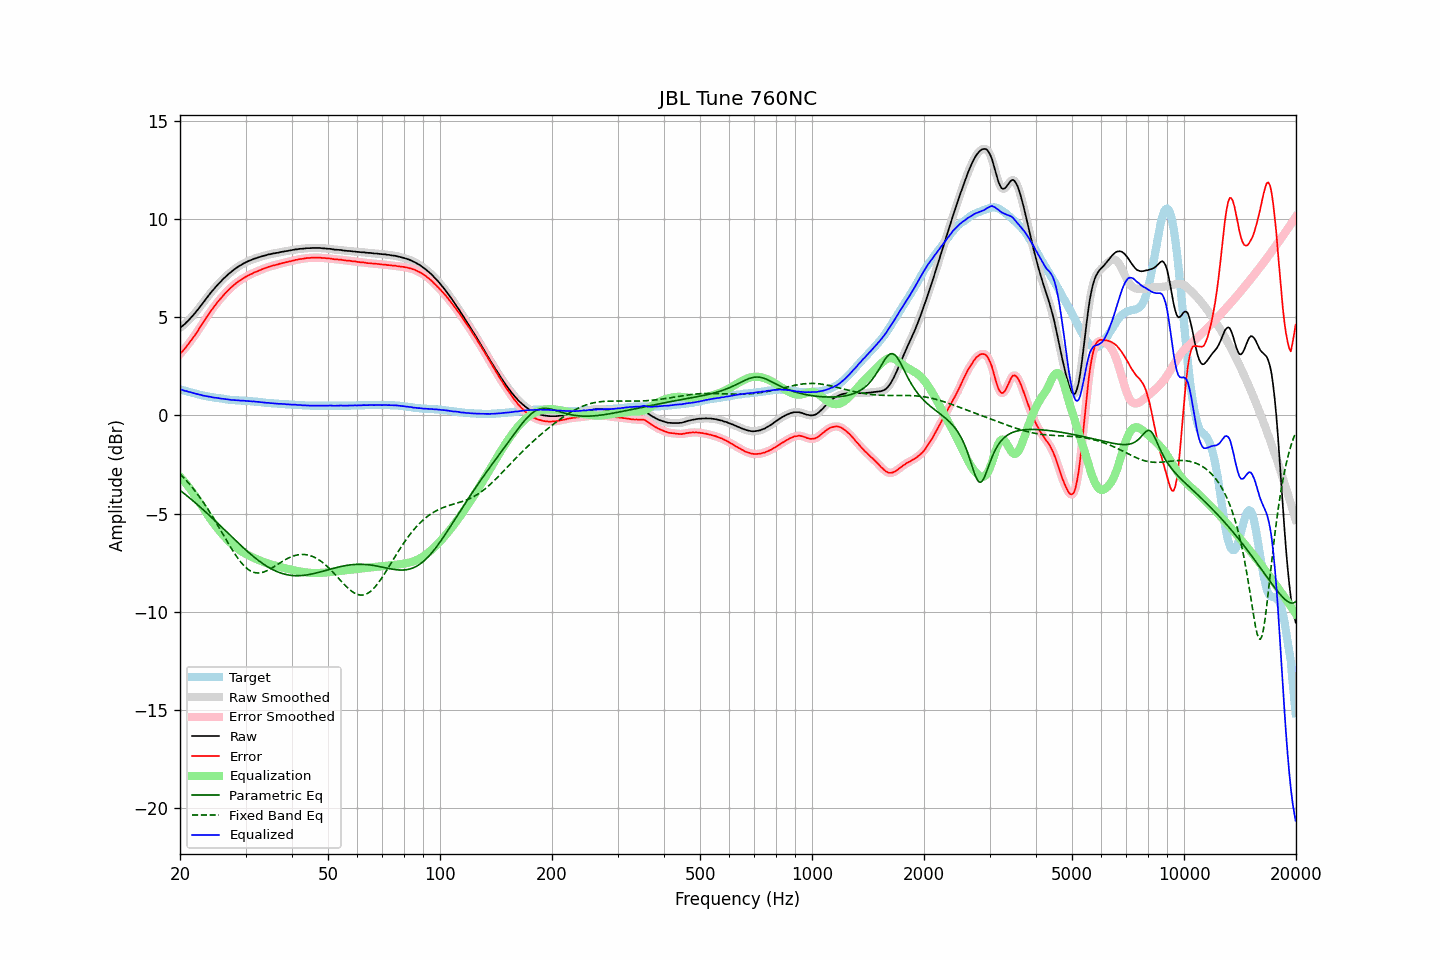

The table this chart was drawn from, first rows:
frequency, raw, error, smoothed, error_smoothed, equalization, parametric_eq, fixed_band_eq, equalized_raw, equalized_smoothed, target
20.00, 4.45, 3.12, 4.45, 3.13, -3.12, -3.81, -2.98, 1.33, 1.33, 1.32
20.20, 4.52, 3.21, 4.51, 3.21, -3.21, -3.88, -3.06, 1.31, 1.30, 1.30
20.40, 4.58, 3.31, 4.58, 3.30, -3.31, -3.94, -3.14, 1.27, 1.28, 1.27
20.61, 4.65, 3.39, 4.65, 3.40, -3.40, -4.01, -3.23, 1.24, 1.25, 1.25
20.81, 4.74, 3.51, 4.73, 3.50, -3.50, -4.07, -3.32, 1.24, 1.23, 1.23
21.02, 4.81, 3.60, 4.81, 3.61, -3.60, -4.14, -3.41, 1.20, 1.21, 1.20
21.23, 4.90, 3.71, 4.90, 3.72, -3.71, -4.21, -3.51, 1.19, 1.19, 1.18
21.44, 4.99, 3.83, 4.99, 3.82, -3.82, -4.28, -3.61, 1.17, 1.16, 1.16
21.66, 5.08, 3.93, 5.08, 3.93, -3.93, -4.34, -3.71, 1.14, 1.14, 1.14
21.87, 5.17, 4.05, 5.17, 4.05, -4.05, -4.41, -3.81, 1.12, 1.12, 1.12
22.09, 5.27, 4.17, 5.27, 4.17, -4.17, -4.48, -3.91, 1.10, 1.10, 1.10
22.31, 5.37, 4.29, 5.37, 4.29, -4.30, -4.56, -4.02, 1.07, 1.08, 1.08
22.54, 5.48, 4.42, 5.48, 4.42, -4.42, -4.63, -4.13, 1.06, 1.06, 1.05
22.76, 5.59, 4.56, 5.58, 4.55, -4.55, -4.70, -4.25, 1.04, 1.04, 1.03
22.99, 5.69, 4.67, 5.69, 4.68, -4.67, -4.77, -4.37, 1.01, 1.02, 1.01
23.22, 5.80, 4.80, 5.80, 4.80, -4.80, -4.85, -4.49, 1.00, 1.00, 0.99
23.45, 5.91, 4.93, 5.91, 4.93, -4.93, -4.92, -4.61, 0.98, 0.98, 0.98
23.69, 6.02, 5.05, 6.02, 5.05, -5.05, -5.00, -4.73, 0.97, 0.97, 0.96
23.92, 6.12, 5.17, 6.12, 5.17, -5.17, -5.07, -4.86, 0.95, 0.95, 0.95
24.16, 6.23, 5.30, 6.22, 5.29, -5.29, -5.15, -4.99, 0.94, 0.94, 0.93
24.40, 6.32, 5.40, 6.32, 5.40, -5.40, -5.23, -5.12, 0.92, 0.92, 0.92
24.65, 6.42, 5.50, 6.42, 5.51, -5.51, -5.30, -5.26, 0.91, 0.91, 0.91
24.89, 6.51, 5.62, 6.51, 5.62, -5.62, -5.38, -5.39, 0.89, 0.90, 0.89
25.14, 6.61, 5.73, 6.61, 5.72, -5.72, -5.46, -5.53, 0.89, 0.89, 0.88
25.39, 6.70, 5.83, 6.70, 5.82, -5.82, -5.54, -5.67, 0.88, 0.87, 0.87
25.65, 6.78, 5.91, 6.78, 5.92, -5.92, -5.61, -5.81, 0.86, 0.86, 0.86
25.91, 6.87, 6.01, 6.87, 6.01, -6.02, -5.69, -5.95, 0.85, 0.85, 0.85
26.16, 6.95, 6.11, 6.95, 6.11, -6.11, -5.77, -6.09, 0.84, 0.84, 0.84
26.43, 7.03, 6.20, 7.03, 6.20, -6.20, -5.85, -6.23, 0.83, 0.83, 0.82
26.69, 7.10, 6.28, 7.10, 6.29, -6.29, -5.93, -6.37, 0.81, 0.82, 0.81
26.96, 7.18, 6.37, 7.17, 6.37, -6.37, -6.01, -6.51, 0.81, 0.81, 0.80
27.23, 7.25, 6.45, 7.25, 6.45, -6.45, -6.09, -6.65, 0.80, 0.80, 0.79
27.50, 7.31, 6.52, 7.31, 6.53, -6.53, -6.17, -6.78, 0.78, 0.79, 0.78
27.77, 7.38, 6.60, 7.38, 6.60, -6.60, -6.25, -6.91, 0.78, 0.78, 0.78
28.05, 7.44, 6.67, 7.44, 6.67, -6.67, -6.32, -7.04, 0.77, 0.77, 0.77
28.33, 7.50, 6.74, 7.50, 6.73, -6.73, -6.40, -7.16, 0.77, 0.77, 0.76
28.62, 7.56, 6.79, 7.55, 6.79, -6.79, -6.48, -7.28, 0.77, 0.76, 0.76
28.90, 7.61, 6.85, 7.61, 6.85, -6.85, -6.56, -7.39, 0.76, 0.76, 0.75
29.19, 7.65, 6.89, 7.66, 6.90, -6.91, -6.63, -7.49, 0.74, 0.75, 0.75
29.48, 7.71, 6.96, 7.70, 6.96, -6.96, -6.71, -7.58, 0.75, 0.75, 0.74
29.78, 7.75, 7.00, 7.75, 7.01, -7.01, -6.78, -7.67, 0.74, 0.74, 0.74
30.08, 7.79, 7.05, 7.79, 7.05, -7.05, -6.86, -7.75, 0.73, 0.74, 0.73
30.38, 7.83, 7.09, 7.83, 7.10, -7.10, -6.93, -7.82, 0.73, 0.73, 0.73
30.68, 7.87, 7.14, 7.86, 7.14, -7.14, -7.00, -7.88, 0.73, 0.72, 0.72
30.99, 7.90, 7.18, 7.90, 7.18, -7.18, -7.07, -7.92, 0.72, 0.72, 0.71
31.30, 7.93, 7.21, 7.93, 7.22, -7.22, -7.14, -7.96, 0.71, 0.71, 0.71
31.61, 7.97, 7.26, 7.96, 7.26, -7.26, -7.21, -7.99, 0.71, 0.70, 0.70
31.93, 7.99, 7.29, 7.99, 7.29, -7.29, -7.27, -8.01, 0.69, 0.70, 0.69
32.24, 8.02, 7.33, 8.02, 7.33, -7.33, -7.34, -8.02, 0.69, 0.69, 0.69
32.57, 8.05, 7.36, 8.05, 7.36, -7.37, -7.40, -8.02, 0.68, 0.68, 0.68
32.89, 8.07, 7.39, 8.07, 7.40, -7.40, -7.46, -8.01, 0.67, 0.67, 0.67
33.22, 8.10, 7.43, 8.10, 7.43, -7.43, -7.52, -8.00, 0.67, 0.66, 0.66
33.55, 8.12, 7.46, 8.12, 7.46, -7.46, -7.57, -7.98, 0.65, 0.65, 0.65
33.89, 8.14, 7.49, 8.14, 7.50, -7.49, -7.63, -7.95, 0.64, 0.65, 0.64
34.23, 8.16, 7.52, 8.16, 7.52, -7.52, -7.68, -7.91, 0.63, 0.64, 0.63
34.57, 8.19, 7.55, 8.18, 7.55, -7.55, -7.73, -7.87, 0.64, 0.63, 0.63
34.92, 8.20, 7.57, 8.20, 7.58, -7.58, -7.78, -7.83, 0.62, 0.63, 0.62
35.27, 8.22, 7.60, 8.22, 7.60, -7.60, -7.82, -7.78, 0.62, 0.62, 0.61
35.62, 8.24, 7.62, 8.24, 7.62, -7.62, -7.86, -7.73, 0.61, 0.61, 0.61
35.97, 8.25, 7.64, 8.25, 7.64, -7.65, -7.90, -7.68, 0.60, 0.60, 0.60
... 635 more rows
